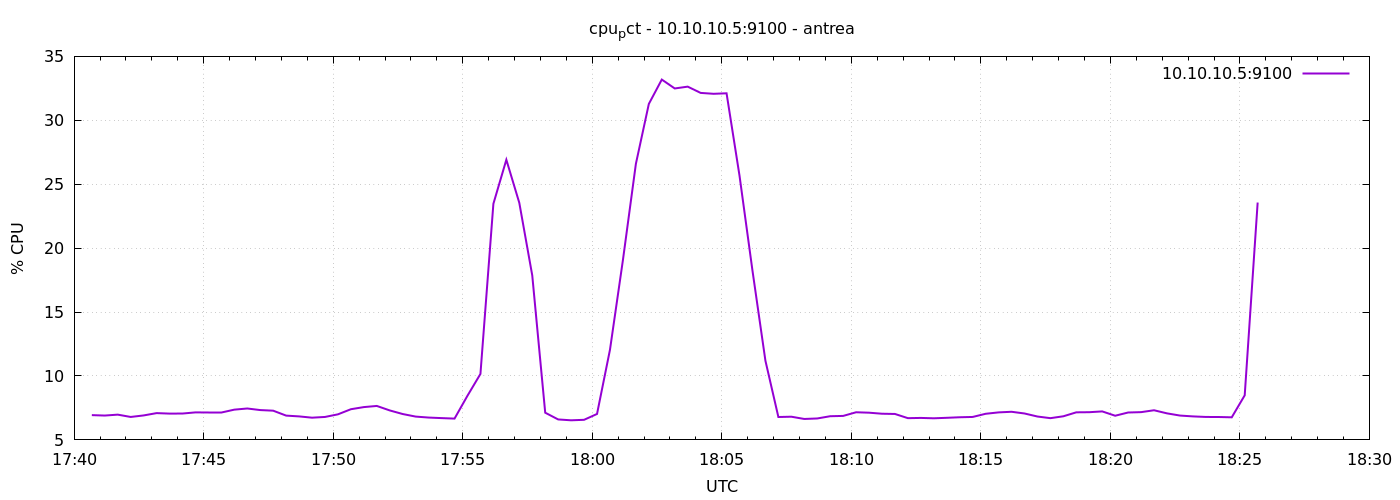

Data behind this chart, as committed beside it:
1777138841	6.938095238098574
1777138871	6.905
1777138901	6.976
1777138931	6.795
1777138961	6.914
1777138991	7.095
1777139021	7.057
1777139051	7.062
1777139081	7.152
1777139111	7.148
1777139141	7.148
1777139171	7.367
1777139201	7.457
1777139231	7.333
1777139261	7.286
1777139291	6.9
1777139321	6.838
1777139351	6.738
1777139381	6.795
1777139411	7
1777139441	7.4
1777139471	7.567
1777139501	7.657
1777139531	7.305
1777139561	7.024
1777139591	6.824
1777139621	6.748
1777139651	6.705
1777139681	6.667
1777139711	8.457
1777139741	10.16
1777139771	23.47
1777139801	26.91
1777139831	23.54
1777139861	17.87
1777139891	7.129
1777139921	6.6
1777139951	6.533
1777139981	6.571
1777140011	7.029
1777140041	12.05
1777140071	19.07
1777140101	26.6
1777140131	31.28
1777140161	33.19
1777140191	32.49
1777140221	32.63
1777140251	32.14
1777140281	32.07
1777140311	32.11
1777140341	25.67
1777140371	18.24
1777140401	11.19
1777140431	6.79
1777140461	6.814
1777140491	6.638
1777140521	6.676
1777140551	6.852
1777140581	6.876
1777140611	7.162
1777140641	7.129
... 30 more rows
